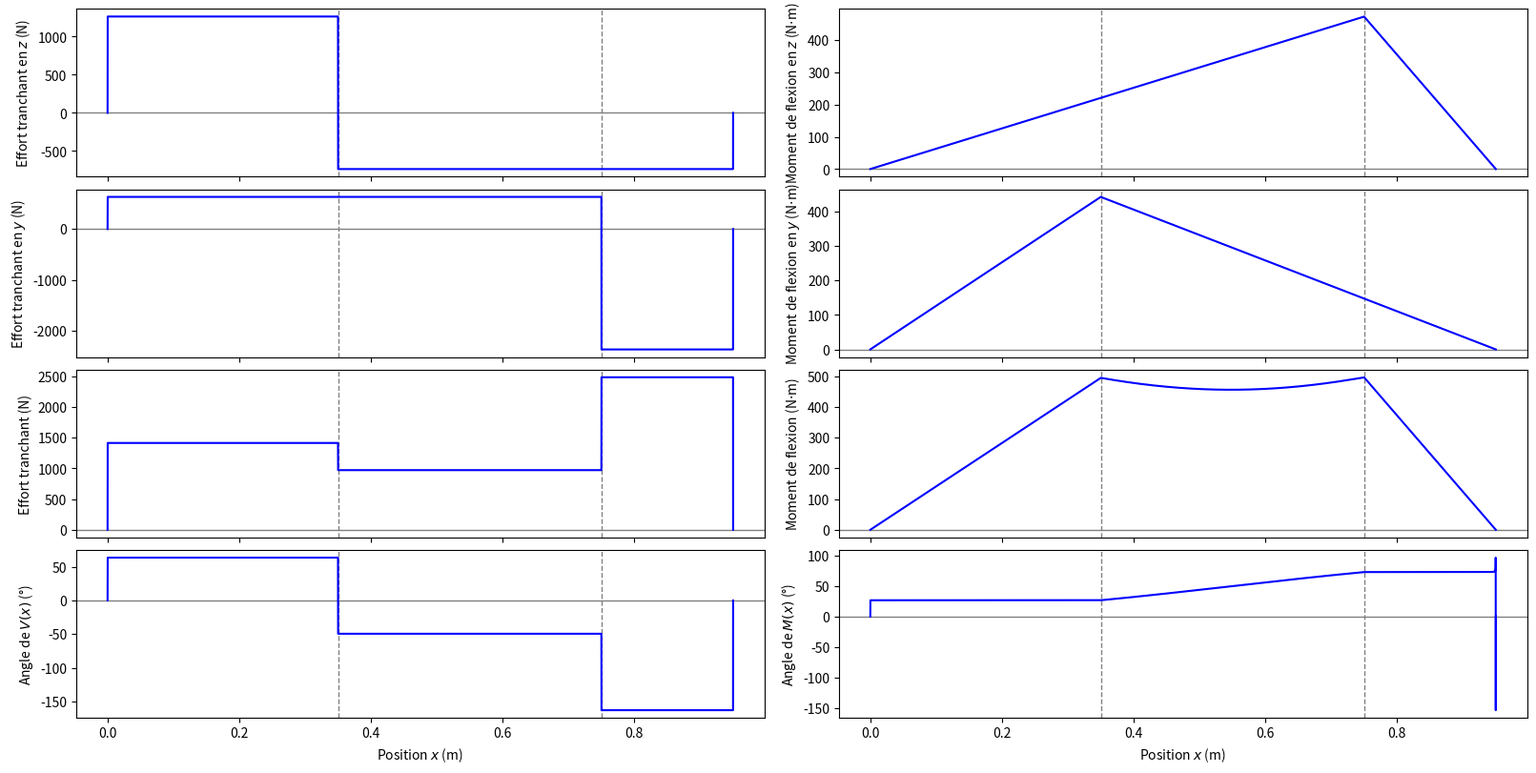
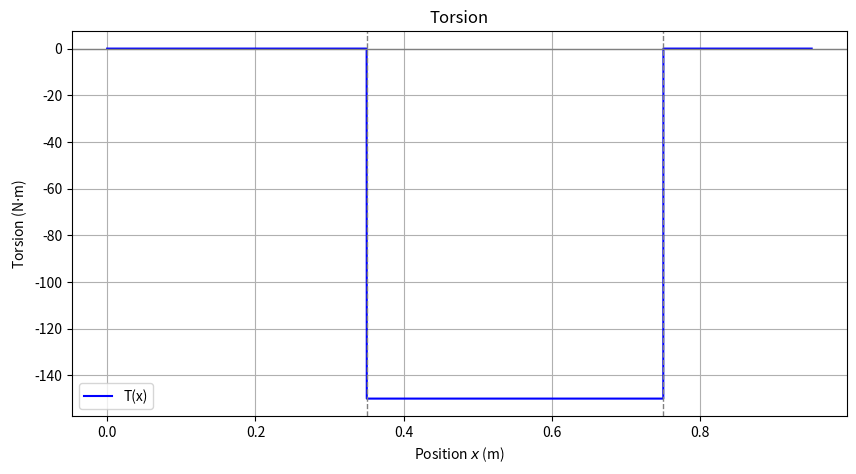
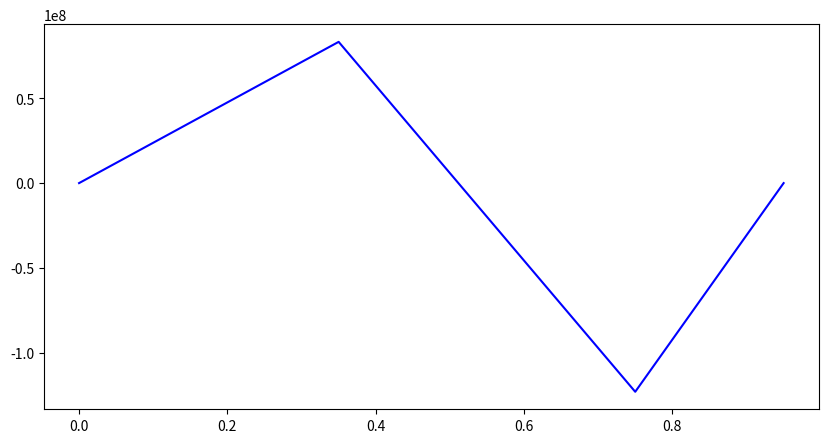
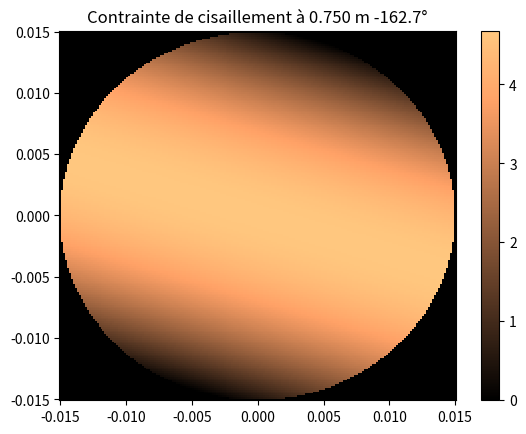

Write the Python code that produced these figures, in order. (Note: this script raises an exception after producing the figures.)
import numpy as np
import matplotlib.pyplot as plt
from matplotlib import colormaps

def idx(array, value):
    array = np.asarray(array)
    idx_val = (np.abs(array - value)).argmin()
    return idx_val

class Poutre:
    def __init__(self, N=10000):
        self.E = 205e9  # Young's modulus in Pa
        self.G = 80e9   # Shear modulus in Pa
        self.d = 0.03    # Diameter in m
        self.L = 0.95   # Length in m

        self.I = np.pi * self.d**4 / 64  # Moment of inertia in m^4
        self.J = np.pi * self.d**4 / 32
        self.A = np.pi * self.d**2 / 4  # Cross-sectional area in m^2

        self.N = N
        self.x, self.dx = np.linspace(0, self.L, self.N, retstep=True)

        self.z_forces = {}
        self.y_forces = {}
        self.z_loads = {}
        self.y_loads = {}
        self.torsion = {}
        self.t_loads = {}
        self.supports = {0 : 0, 1: 0.95}

    def add_force(self, F, l, angle=0):
        self.z_forces[l] = F*np.cos(np.deg2rad(angle))
        self.y_forces[l] = F*np.sin(np.deg2rad(angle))

    def add_load(self, F, l_i, l_f, angle=0):
        self.z_loads[(l_i, l_f)] = F*np.cos(np.deg2rad(angle))
        self.y_loads[(l_i, l_f)] = F*np.sin(np.deg2rad(angle))

    def add_torsion(self, T, l):
        self.torsion[l] = T

    def add_torsion_load(self, T, l_i, l_f):
        self.t_loads[(l_i, l_f)] = T

    def mod_support(self, i, l):
        self.supports[i] = l

    def moment_graph(self, V):
        M = np.cumsum(V) * self.dx

        M[0] = 0
        M[-1] = 0

        return M

    def shear_graph(self, supports_reaction, forces, loads):
        V = np.zeros(self.N)

        V[idx(self.x, self.supports[0]):] += supports_reaction[0]
        V[idx(self.x, self.supports[1]):] += supports_reaction[1]

        for pos, F in forces.items():
            V[idx(self.x, pos):] -= F

        for l, F in loads.items():
            for x_0 in self.x[idx(self.x, l[0]):idx(self.x, l[1])]:
                V[idx(self.x, x_0):] -= F / (l[1]-l[0]) * self.dx

        V[0] = 0
        V[-1] = 0

        M = self.moment_graph(V)

        return V, M
    
    def torsion_graph(self, torsion):
        T = np.zeros(self.N)

        for pos, t in torsion.items():
            T[idx(self.x, pos):] += t

        for l, t in self.t_loads.items():
            for x_0 in self.x[idx(self.x, l[0]):idx(self.x, l[1])]:
                T[idx(self.x, x_0):] += t / (l[1]-l[0]) * self.dx

        return T
    
    def plot(self):
        fig, axs = plt.subplots(ncols=2, nrows=4, figsize=(16, 8),layout="constrained")

        for ax in axs.flatten():
            ax.axhline(0, color='gray', linewidth=1)
            ax.axvline(0.35, color='gray', linewidth=1, linestyle='--')
            ax.axvline(0.75, color='gray', linewidth=1, linestyle='--')
        
        axs[0, 0].plot(self.x, self.V_z, label="V_z(x)", color='blue')
        axs[0, 0].tick_params(axis='x', labelbottom=False)
        axs[0, 0].set_ylabel(r"Effort tranchant en $z$ (N)")

        axs[1, 0].plot(self.x, self.V_y, label="M_z(x)", color='blue')
        axs[1, 0].tick_params(axis='x', labelbottom=False)
        axs[1, 0].set_ylabel(r"Effort tranchant en $y$ (N)")

        axs[2, 0].plot(self.x, self.V, label="V_y(x)", color='blue')
        axs[2, 0].tick_params(axis='x', labelbottom=False)
        axs[2, 0].set_ylabel(r"Effort tranchant (N)")

        axs[3, 0].plot(self.x, self.theta_V, label="theta_V(x)", color='blue')
        axs[3, 0].set_xlabel(r"Position $x$ (m)")
        axs[3, 0].set_ylabel(r"Angle de $V(x)$ (°)")

        axs[0, 1].plot(self.x, self.M_z, label="M_z(x)", color='blue')
        axs[0, 1].tick_params(axis='x', labelbottom=False)
        axs[0, 1].set_ylabel(r"Moment de flexion en $z$ (N$\cdot$m)")

        axs[1, 1].plot(self.x, self.M_y, label="M_y(x)", color='blue')
        axs[1, 1].tick_params(axis='x', labelbottom=False)
        axs[1, 1].set_ylabel(r"Moment de flexion en $y$ (N$\cdot$m)")

        axs[2, 1].plot(self.x, self.M, label="M(x)", color='blue')
        axs[2, 1].tick_params(axis='x', labelbottom=False)
        axs[2, 1].set_ylabel(r"Moment de flexion (N$\cdot$m)")

        axs[3, 1].plot(self.x, self.theta_M, label="theta_M(x)", color='blue')
        axs[3, 1].set_xlabel(r"Position $x$ (m)")
        axs[3, 1].set_ylabel(r"Angle de $M(x)$ (°)")

        plt.show()

        plt.figure(figsize=(10, 5))
        plt.plot(self.x, self.T, label="T(x)", color='blue')
        plt.axhline(0, color='gray', linewidth=1)
        plt.axvline(0.35, color='gray', linewidth=1, linestyle='--')
        plt.axvline(0.75, color='gray', linewidth=1, linestyle='--')
        plt.xlabel(r"Position $x$ (m)")
        plt.ylabel(r"Torsion (N$\cdot$m)")
        plt.title("Torsion")
        plt.legend()
        plt.grid()

        plt.show()

    def solve(self, graph = False):
        pos = self.supports[1] - self.supports[0]

        # Forces en x
        moment_z = 0

        for l, F in self.z_forces.items():
                moment_z += F * (l - self.supports[0])

        for l, F in self.z_loads.items():
                moment_z += F * ((l[0]+l[1])/2 - self.supports[0])

        A_z = np.array([[1, 1], [0, pos]])
        b_z = np.array([sum(self.z_forces.values()) + sum(self.z_loads.values()), moment_z])

        self.supports_reaction_z = np.linalg.solve(A_z, b_z)

        # self.max_V_z, self.max_M_z, M_z = self.shear_graph(self.supports_reaction_z, self.z_forces, graph)
        self.V_z, self.M_y = self.shear_graph(self.supports_reaction_z, self.z_forces, self.z_loads)

        # Forces en y
        moment_y = 0

        for l, F in self.y_forces.items():
                moment_y += F * (l - self.supports[0])

        for l, F in self.y_loads.items():
                moment_y += F * ((l[0]+l[1])/2 - self.supports[0])

        A_y = np.array([[1, 1], [0, pos]])
        b_y = np.array([sum(self.y_forces.values()) + sum(self.y_loads.values()), moment_y])

        self.supports_reaction_y = np.linalg.solve(A_y, b_y)

        # self.max_V_y, self.max_M_y, M_y = self.shear_graph(self.supports_reaction_y, self.y_forces, graph)
        self.V_y, self.M_z = self.shear_graph(self.supports_reaction_y, self.y_forces, self.y_loads)
        # self.M_z = -self.M_z

        self.V = np.sqrt(self.V_z**2 + self.V_y**2)
        self.theta_V = np.degrees(np.arctan2(self.V_z, self.V_y))
        self.V_max = np.max(self.V)
        self.theta_V_max = self.theta_V[idx(self.V, self.V_max)]
        # self.theta_V[self.theta_V<0] = 0
        # self.theta_V[self.theta_V<0] += 360
        self.M = np.sqrt(self.M_z**2 + self.M_y**2)
        self.theta_M = np.degrees(np.arctan2(self.M_z, self.M_y))
        self.M_max = np.max(self.M)
        self.theta_M_max = self.theta_M[idx(self.M, self.M_max)]
        # self.theta_M[self.theta_M<0] = 0
        # self.theta_M[self.theta_M<0] += 360

        # Torsion
        self.T = self.torsion_graph(self.torsion)

        # sigma_z = self.M_z * self.d / 2 / self.I * 1e-6
        # sigma_y = self.M_y * self.d / 2 / self.I * 1e-6
        sigma_x = -self.M_z * self.d / 2 / self.I + self.M_y * self.d / 2 / self.I
        sigma_x = -self.M_z * self.d / 2 / self.I + self.M_y * self.d / 2 / self.I
        max_sigma_x = np.max(np.abs(sigma_x))
        # tau = self.T * self.d / 2 / self.J * 1e-6
        # tau_max = 3 * self.V / (2 * self.A) * 1e-6

        y = z = np.linspace(-self.d/2, self.d/2, 200)

        cisaillement = np.array([(1*4 * self.V_max / (3 * self.A) * (1 - (i * np.cos(np.deg2rad(self.theta_V_max)) + j * np.sin(np.deg2rad(self.theta_V_max)))**2 / (self.d / 2)**2) + 0*np.min(self.T) * np.sqrt(i**2 + j**2)/self.J)*1e-6
                            if i**2 + j**2 <= (self.d / 2)**2 
                            else 0 for i in y for j in z])

        # contrainte = np.array([(-self.M_z[idx(sigma_x, max_sigma_x)]*i+self.M_y[idx(sigma_x, max_sigma_x)]*j)/self.I*1e-6
                            # if i**2 + j**2 <= (self.d / 2)**2 
                            # else 0 for i in y for j in z])

        contrainte = np.array([self.M_max*(i * np.cos(np.deg2rad(self.theta_M_max)) + j * np.sin(np.deg2rad(self.theta_M_max)))/self.I*1e-6
                            if i**2 + j**2 <= (self.d / 2)**2 
                            else 0 for i in y for j in z])

        Y, Z = np.meshgrid(y, z)
        cisaillement = cisaillement.reshape(200, 200)
        contrainte = contrainte.reshape(200, 200)

        self.plot()

        plt.figure(figsize=(10, 5))
        plt.plot(self.x, sigma_x, label="σ(x)", color='blue')
        plt.show()

        plt.pcolor(Y, Z, cisaillement, cmap="copper")
        plt.title(f"Contrainte de cisaillement à {self.x[idx(self.V,np.max(self.V))]:.3f} m {self.theta_V_max:.1f}°")
        plt.colorbar()
        plt.show()

        plt.pcolor(Y, Z, contrainte, cmap="berlin")
        plt.title(f"Contrainte normale à {self.x[idx(self.M, self.M_max)]:.3f} m ({self.theta_M_max:.1f})")
        plt.colorbar()
        plt.show()

        # return self.max_V_z, self.max_M_z, self.max_V_y, self.max_M_y, self.max_T
        return (np.max(self.V), self.x[idx(self.V,np.max(self.V))]), (np.max(self.M), self.x[idx(self.M,np.max(self.M))]), (np.min(self.T), self.x[idx(self.T,np.min(self.T))])

P = 8500
rpm = 541
T = P / (2 * np.pi * rpm / 60)

h_poutre = 0.03
L_poutre = 0.95

e_gear = 0.032
h_B = 0.05
h_C = 0.075
F_B = T/h_B
F_C = T/h_C

rho = 7850

P_poutre = 7850 * np.pi * h_poutre**2/4 * L_poutre * 9.81
P_B = 7850 * np.pi * h_B**2 * e_gear * 9.81
P_C = 7850 * np.pi * h_C**2 * e_gear * 9.81

print(P_B, P_C, P_poutre)
# print(F_B, F_C)

test = Poutre()

test.L = 0.95

test.add_force(F_B, 0.75, 90)
test.add_force(F_C, 0.35)

# Si on considère la largeur des engrenages et le poids de la poutre
# test.add_load(P_poutre, 0, 0.95)
# test.add_load(P_B, 0.75-e_gear/2, 0.75+e_gear/2)
# test.add_load(P_C, 0.35-e_gear/2, 0.35+e_gear/2)
# test.add_load(F_B, 0.75-e_gear/2, 0.75+e_gear/2, 90)
# test.add_load(F_C, 0.35-e_gear/2, 0.35+e_gear/2)

test.add_torsion(h_B*F_B, 0.75)
test.add_torsion(-h_C*F_C, 0.35)

# test.add_torsion_load(h_B*F_B, 0.75-e_gear/2, 0.75+e_gear/2)
# test.add_torsion_load(-h_C*F_C, 0.35-e_gear/2, 0.35+e_gear/2)

# print(test.solve(graph = True))

V, M, T = test.solve(graph = True)
print(f"V max = {V[0]:.3f} N à {V[1]:.3f} m")
print(f"M max = {M[0]:.3f} N.m à {M[1]:.3f} m")
print(f"T max = {T[0]:.3f} N.m à {T[1]:.3f} m")
